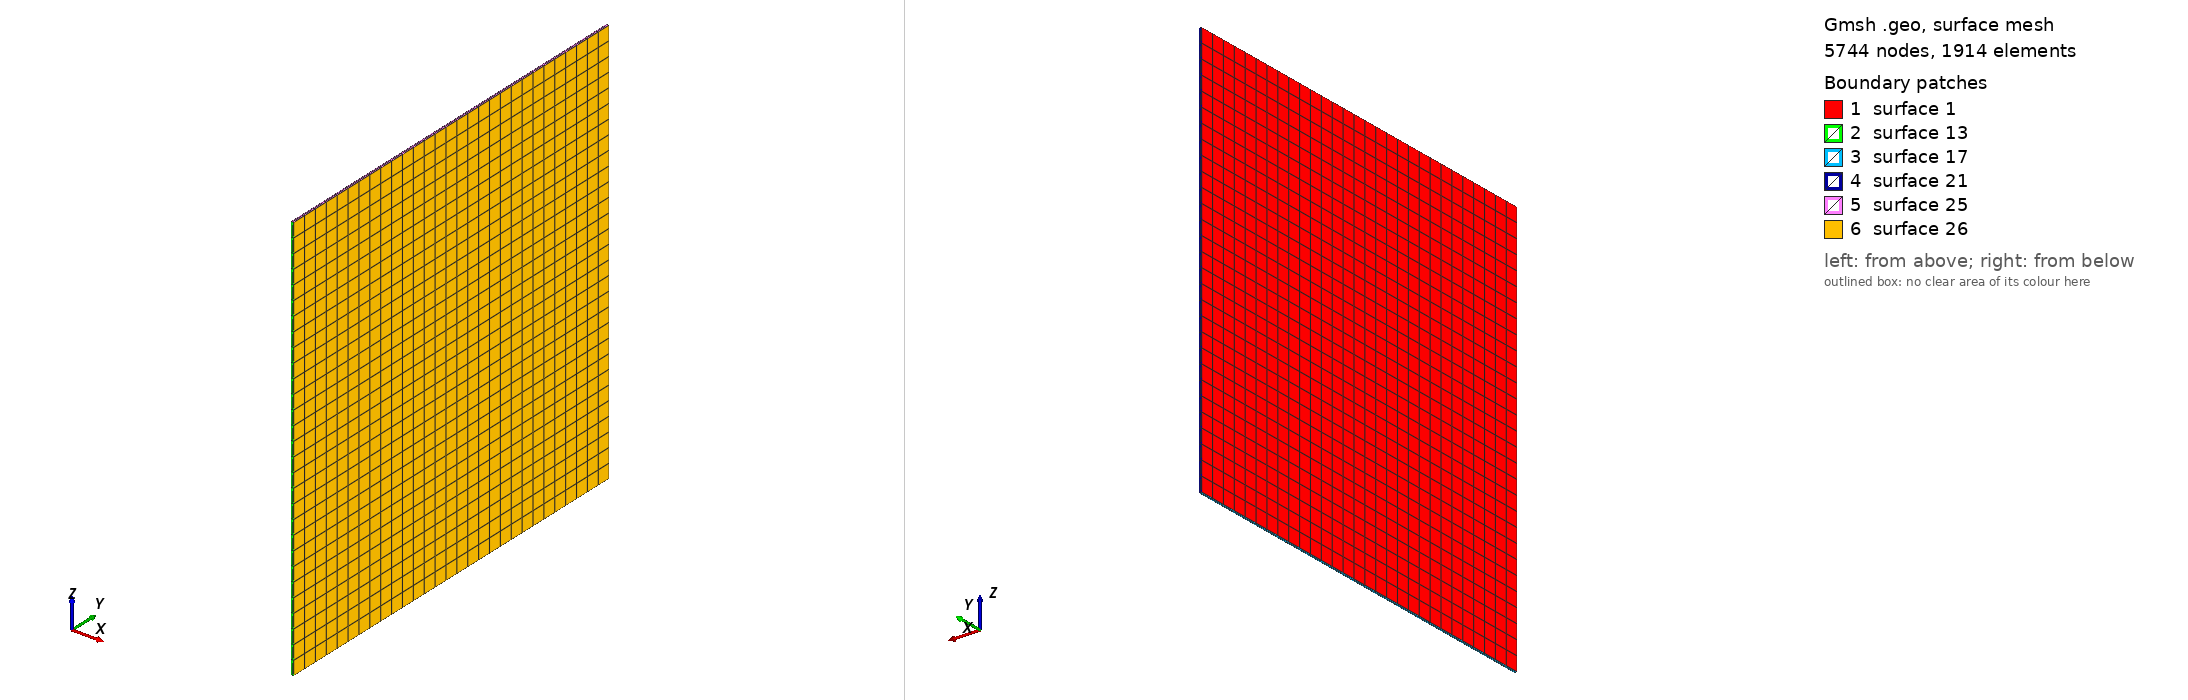

Gmsh geometry script, surface-meshed: 5744 nodes, 1914 surface elements. Boundary patches (legend numbers): 1 surface 1, 2 surface 13, 3 surface 17, 4 surface 21, 5 surface 25, 6 surface 26. Left view from above one corner, right view from below the opposite corner. The script declares no physical surfaces, so the legend lists its geometric surfaces. The drawing asked Gmsh for element sizes between 1% and 20% of the model's largest extent; the script's own settings can give other sizes.

=== plate_02.geo (drawn) ===
// Set element order to 2 (quadratic)
Mesh.ElementOrder = 2;
// Enable incomplete elements to generate 20-node serendipity hexahedrons instead of 27-node elements
Mesh.SecondOrderIncomplete = 1;
L_p=0.29;
W_p=0.29;
Point(1)={0.0,0.0,0.0};
Point(2)={0.0,L_p,0.0};
Point(3)={0.0,L_p,W_p};
Point(4)={0.0,0.0,W_p};
//+
Line(1) = {1, 2};
//+
Line(2) = {2, 3};
//+
Line(3) = {3, 4};
//+
Line(4) = {4, 1};
//+
Curve Loop(1) = {4, 1, 2, 3};
//+
Plane Surface(1) = {1};
//+
Transfinite Curve {4, 3, 1, 2} = 30 Using Progression 1;
//+
Transfinite Surface {1} = {1, 2, 3, 4};
//+
Recombine Surface {1};
//+
Extrude {2.E-3, 0, 0} {
  Surface{1}; Layers {2}; Recombine;
}
//+
Physical Volume("PLATE", 27) = {1};
